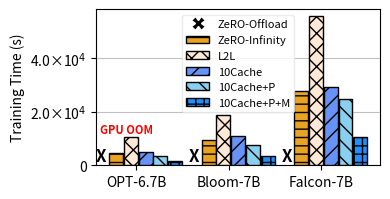

Source code (Python):
import matplotlib.pyplot as plt
import numpy as np
from matplotlib.lines import Line2D
from matplotlib.patches import Patch
from matplotlib.ticker import ScalarFormatter, FormatStrFormatter, FuncFormatter

categories = ['OPT-6.7B', 'Bloom-7B', 'Falcon-7B']

Baseline2 = [None, None, None]
Baseline1 = [4469.19, 9444.80, 27671.92]
Smart_Cache = [5078.11, 10789.78, 29119.76]
Smart_Cache_Pref = [3538.3, 7673.4, 24846.36]
Smart_Cache_Pref_Mem = [1758.34, 3435.88, 10581.84]
l2l = [10562.41, 18902.54, 55518.38]

data = [Baseline2, Baseline1, l2l, Smart_Cache, Smart_Cache_Pref, Smart_Cache_Pref_Mem]
labels = ['ZeRO-Offload', 'ZeRO-Infinity', 'L2L', '10Cache', '10Cache+P', '10Cache+P+M']

fig, ax = plt.subplots(figsize=(4, 2.1))

bar_width = 0.15
bar_spacing = 0.009
index = np.arange(len(categories))

colors = ['black', '#eaa221', '#FEE8D6', '#6693f5', "#89cfef", "#1E90FF"]
patterns = ["", "--", 'XX', "//", "\\\\", "++"]

for i, d in enumerate(data):
    if i == 0:  
        for j in range(len(categories)):
            ax.text(index[j] + (i * bar_width) + (i * bar_spacing), 0, 'X',
                   ha='center', va='bottom', fontsize=12, color='black',
                   fontweight='bold')
    else:
        ax.bar(index + (i * bar_width) + (i * bar_spacing), d, bar_width,
               label=labels[i], color=colors[i], edgecolor='black',
               hatch=patterns[i], zorder=3)

ax.text(index[0] + 0.27, max(Baseline1) * 0.4, 'GPU OOM',
        ha='center', va='bottom', fontsize=8, fontweight='bold', color='red')

def scientific_formatter(x, pos):
    if x == 0:
        return '0'
    power = int(np.floor(np.log10(abs(x))))
    base = x / (10 ** power)
    return f'{base:.1f}×10$^{{{power}}}$'

ax.yaxis.set_major_formatter(FuncFormatter(scientific_formatter))

ax.set_ylabel('Training Time (s)')
ax.set_xticks(index + bar_width * 2.5)
ax.set_xticklabels(categories)

legend_elements = [
    Line2D([0], [0], marker='X', color='w', markerfacecolor='black', markersize=10, label='ZeRO-Offload'),
    Patch(facecolor=colors[1], edgecolor='black', hatch=patterns[1], label='ZeRO-Infinity'),
    Patch(facecolor=colors[2], edgecolor='black', hatch=patterns[2], label='L2L'),
    Patch(facecolor=colors[3], edgecolor='black', hatch=patterns[3], label='10Cache'),
    Patch(facecolor=colors[4], edgecolor='black', hatch=patterns[4], label='10Cache+P'),
    Patch(facecolor=colors[5], edgecolor='black', hatch=patterns[5], label='10Cache+P+M'),
]

ax.legend(handles=legend_elements, frameon=True, edgecolor='0.9', loc='upper center', fontsize=8)
ax.grid(axis='y', zorder=0, color='#C0C0C0')

plt.tight_layout()
plt.savefig('cpu_gpu_offloading_training_time_6b_range.pdf')

plt.show()